Labelled photos from "data_split", an image-classification folder in setiawanadekaputrajaya/Klasifikasi_Penyakit-Daun-Padi. The possible labels are: bacterial leaf blight, brown spot, leaf scald.

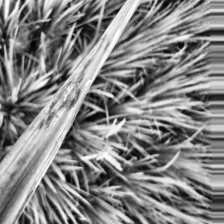
Label: bacterial leaf blight

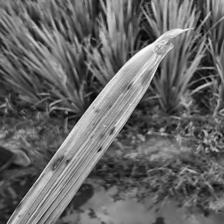
Label: brown spot

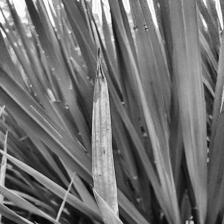
Label: leaf scald

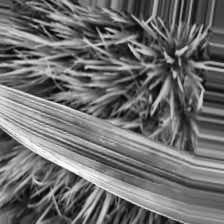
Label: leaf scald

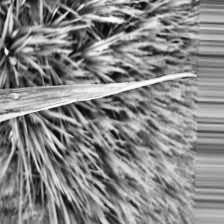
Label: bacterial leaf blight

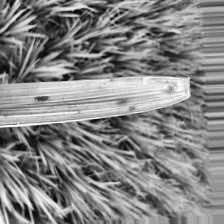
Label: brown spot
